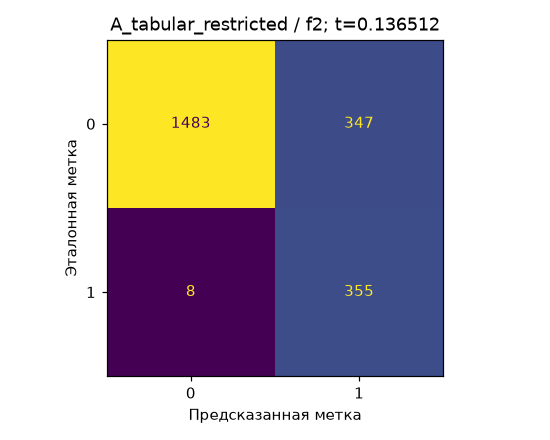

Values plotted in this chart, from the file beside it:
, 0, 1
0, 1483, 347
1, 8, 355
